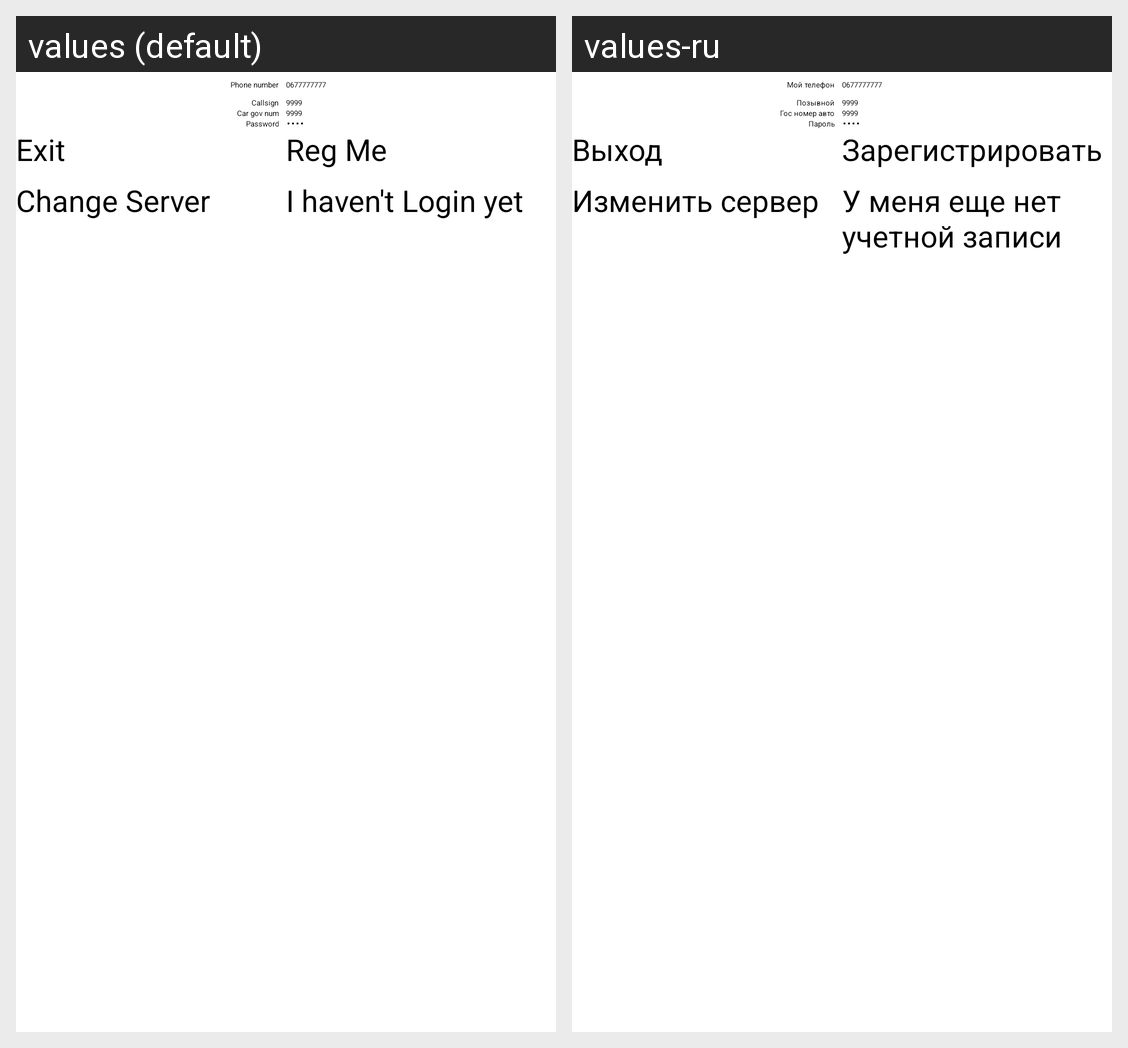

The Android screen above is rendered under two locales of the same app. Produce the string resources it draws, with the default and per-locale values.
Android screen res/layout/activity_dispatcher_soft_login.xml rendered under 2 locales, left to right: values (default), values-ru. Device: Nexus 5 (rendered at 1080×1920; each locale shown at half size, 540×960, under a caption strip naming it); theme AppTheme.
Strings drawn on this screen, with the default value and each locale's value (text and hints the layout hard-codes, and strings that could not be matched under every locale, appear in the picture but are not listed):

phoneLabelText
  values: Phone number
  values-ru: Мой телефон

loginLabelText
  values: Callsign
  values-ru: Позывной

carLabelText
  values: Car gov num
  values-ru: Гос номер авто

passwordLabelText
  values: Password
  values-ru: Пароль

exitButonText
  values: Exit
  values-ru: Выход

firstDsLoginButtonText
  values: Reg Me
  values-ru: Зарегистрировать

changeJabServerButtonText
  values: Change Server
  values-ru: Изменить сервер

iHaveNotLoginButtonText
  values: I haven't Login yet
  values-ru: У меня еще нет учетной записи
